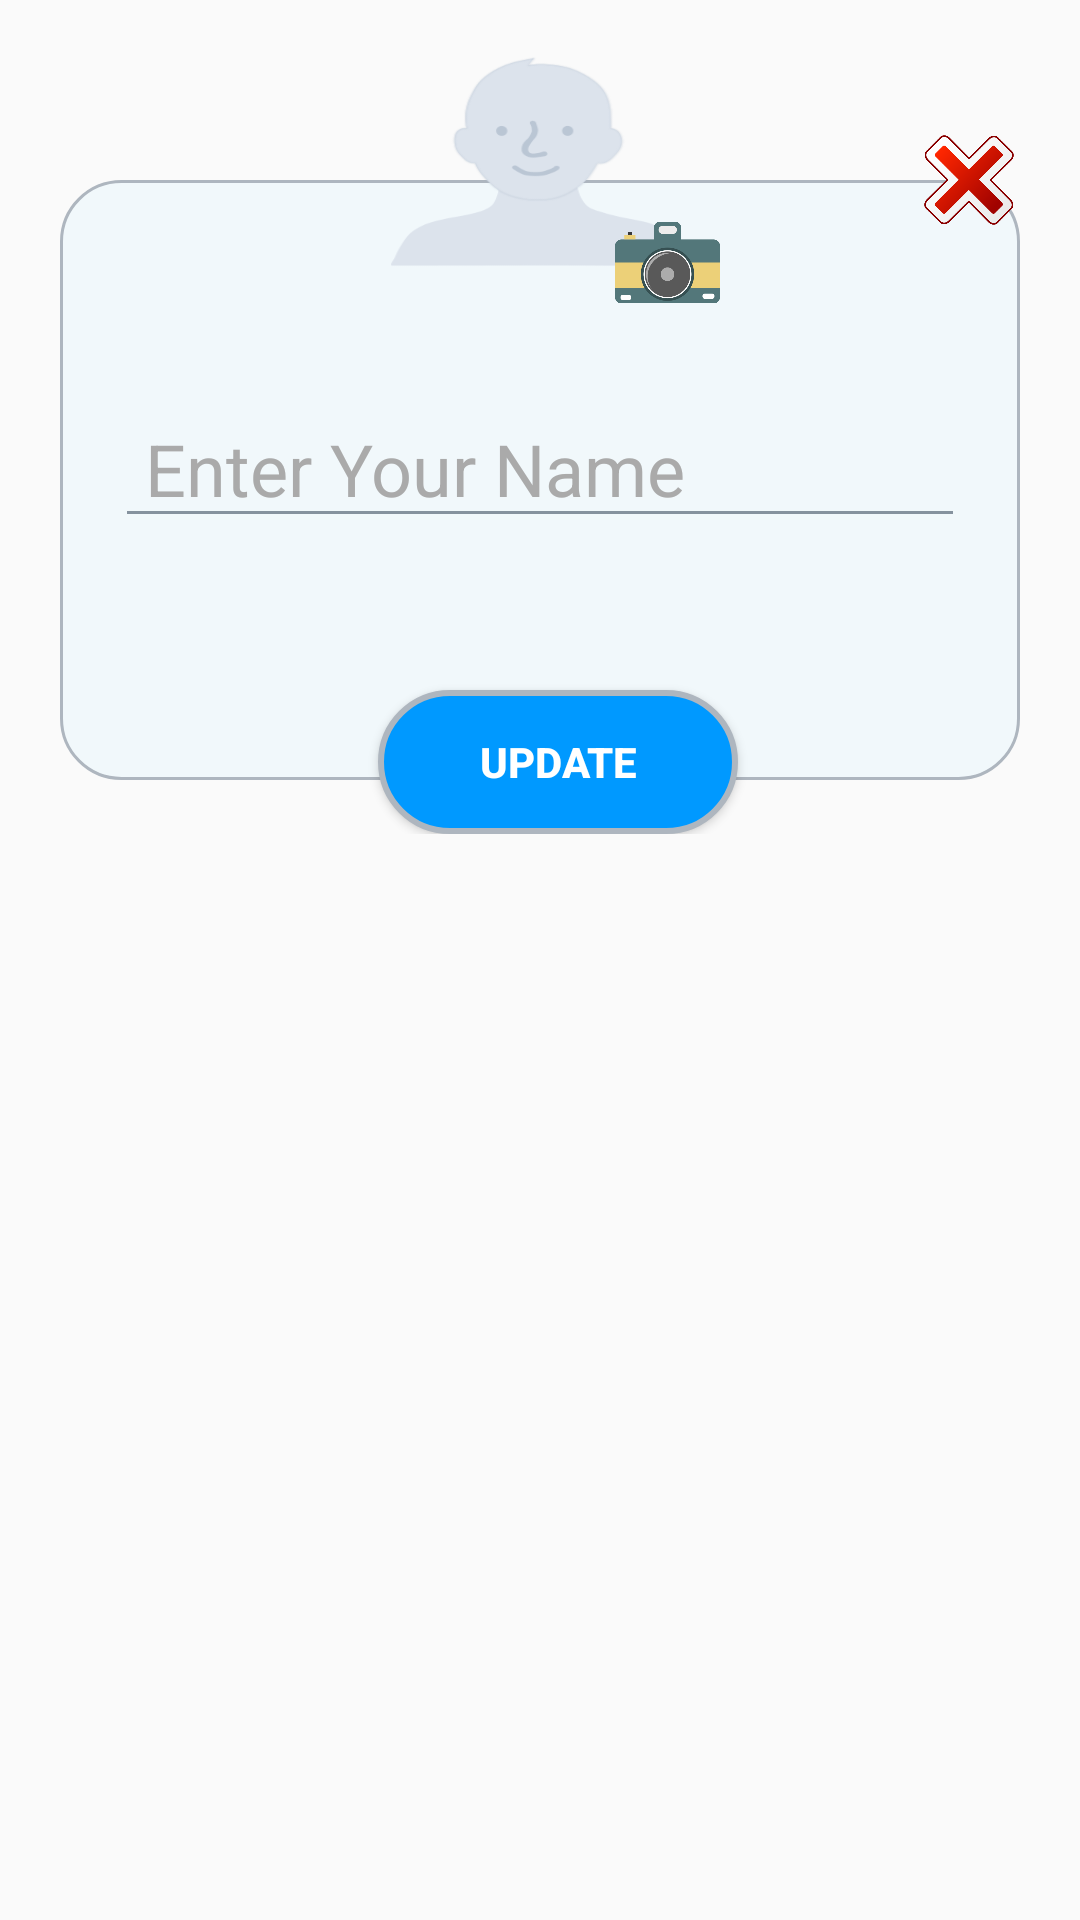

Write the Android layout XML for this screen, with the resource values it uses.
<!-- AndroidManifest.xml: application theme Theme.Todo -->
<!-- res/layout/profile_edit_box.xml -->
<?xml version="1.0" encoding="utf-8"?>
<RelativeLayout xmlns:android="http://schemas.android.com/apk/res/android"
    xmlns:app="http://schemas.android.com/apk/res-auto"
    xmlns:tools="http://schemas.android.com/tools"
    android:layout_width="wrap_content"
    android:layout_height="wrap_content"
    android:layout_margin="10dp">

    <RelativeLayout
        android:layout_width="320dp"
        android:layout_height="wrap_content"
        android:layout_centerHorizontal="true">

        <RelativeLayout
            android:layout_width="match_parent"
            android:layout_height="200dp"
            android:layout_marginTop="60dp"
            android:background="@drawable/deletepopupbackground" >

        </RelativeLayout>

        <ImageView
            android:id="@+id/profile_edit_image"
            android:layout_width="100dp"
            android:layout_height="100dp"
            android:layout_centerHorizontal="true"
            android:contentDescription="@string/logo"
            android:scaleType="fitXY"
            app:srcCompat="@drawable/user" />

        <EditText
            android:id="@+id/update_name"
            android:layout_width="wrap_content"
            android:layout_height="wrap_content"
            android:layout_below="@id/profile_edit_image"
            android:layout_alignParentStart="false"
            android:layout_centerHorizontal="true"
            android:layout_marginTop="30dp"
            android:autofillHints=""
            android:backgroundTint="@color/light_black"
            android:ems="10"
            android:hint="@string/updatehint"
            android:inputType="textPersonName"
            android:paddingStart="10dp"
            android:paddingEnd="1dp"
            android:textColor="@color/light_brown"
            android:textColorHint="@color/light_brown"
            android:textSize="24sp" />

        <Button
            android:id="@+id/account_delete_button"
            android:layout_width="120dp"
            android:layout_height="wrap_content"
            android:layout_alignParentTop="true"
            android:layout_alignParentEnd="true"
            android:layout_marginTop="230dp"
            android:layout_marginEnd="94dp"
            android:background="@drawable/deletebutton"
            android:text="@string/update"
            android:textColor="@color/white"
            android:textStyle="bold" />

        <ImageView
            android:id="@+id/minimize2"
            android:layout_width="30dp"
            android:layout_height="30dp"
            android:layout_alignParentEnd="true"
            android:layout_marginTop="45dp"
            android:layout_marginEnd="2dp"
            android:contentDescription="@string/logo"
            android:scaleType="fitCenter"
            app:srcCompat="@drawable/cancel" />

        <ImageView
            android:id="@+id/edit_camera"
            android:layout_width="35dp"
            android:layout_height="35dp"
            android:layout_alignParentEnd="true"
            android:layout_marginTop="70dp"
            android:layout_marginEnd="100dp"
            android:contentDescription="@string/logo"
            android:scaleType="fitCenter"
            app:srcCompat="@drawable/canera" />

    </RelativeLayout>
</RelativeLayout>
<!-- resources referenced by this layout -->
<resources>
  <color name="light_black">#85929E</color>
  <color name="light_brown">#AAAAAA</color>
  <color name="white">#FFFFFFFF</color>
  <!-- drawable cancel: png bitmap (drawable, 21689 bytes) -->
  <!-- drawable canera: png bitmap (drawable, 14771 bytes) -->
  <!-- drawable deletebutton (drawable) -->
  <?xml version="1.0" encoding="utf-8"?>
  <shape android:shape="rectangle" xmlns:android="http://schemas.android.com/apk/res/android">
      <solid android:color="@color/back_ground"/>
      <corners android:radius="50dp"/>
      <stroke android:color="@color/grey" android:width="2dp"/>
  </shape>
  <!-- drawable deletepopupbackground (drawable) -->
  <?xml version="1.0" encoding="utf-8"?>
  <shape  xmlns:android="http://schemas.android.com/apk/res/android">
      <stroke android:width="1dp" android:color="@color/grey"/>
      <solid android:color="@color/light_white"/>
      <corners android:radius="20dp"/>
  </shape>
  <!-- drawable user: png bitmap (drawable, 11477 bytes) -->
  <string name="logo">logo</string>
  <string name="update">Update</string>
  <string name="updatehint">Enter Your Name</string>
  <style name="Theme.Todo" parent="Theme.AppCompat.DayNight.NoActionBar">
          
          <item name="colorPrimary">@color/purple_500</item>
          <item name="colorPrimaryVariant">@color/black</item>
          <item name="colorOnPrimary">@color/white</item>
          
          <item name="colorSecondary">@color/teal_200</item>
          <item name="colorSecondaryVariant">@color/teal_700</item>
          <item name="colorOnSecondary">@color/black</item>
          
          <item name="android:statusBarColor" tools:targetApi="l">?attr/colorPrimaryVariant</item>
          <item name="android:colorBackgroundFloating">@color/light_blue</item>
  
          
      </style>
  <color name="back_ground">#0099ff</color>
  <color name="grey">#AEB6BF</color>
  <color name="light_white">#F1F8FB</color>
  <color name="purple_500">#FF6200EE</color>
  <color name="black">#FF000000</color>
  <color name="teal_200">#FF03DAC5</color>
  <color name="teal_700">#FF018786</color>
  <color name="light_blue">#EAEDED</color>
</resources>
